Run: headless pygame with SDL's dummy video driver; simulated clock (each Clock.tick advances the game by its frame time, no real sleeping); random seed 0; keys injected as events and as key.get_pressed() state; no mouse input.
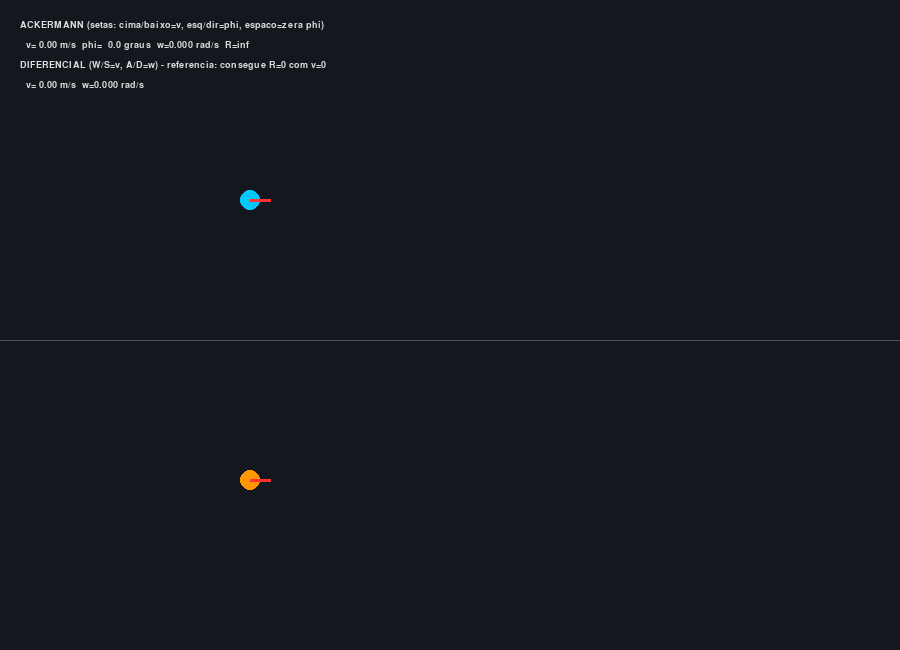
Frame 1 of 4 · flips 1–60 · no input
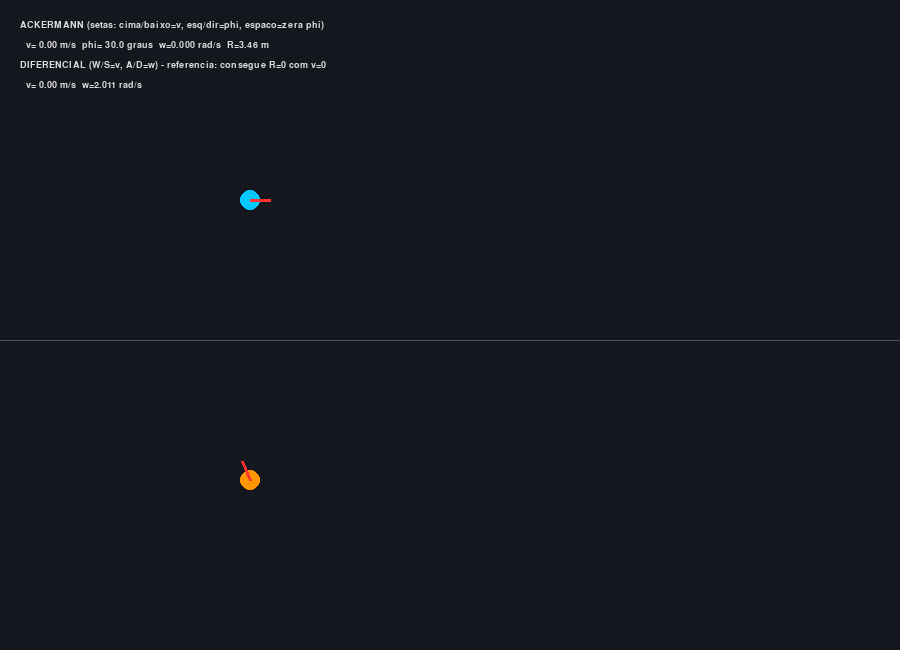
Frame 2 of 4 · flips 61–180 · tapped SPACE, RETURN · held RIGHT (→), D
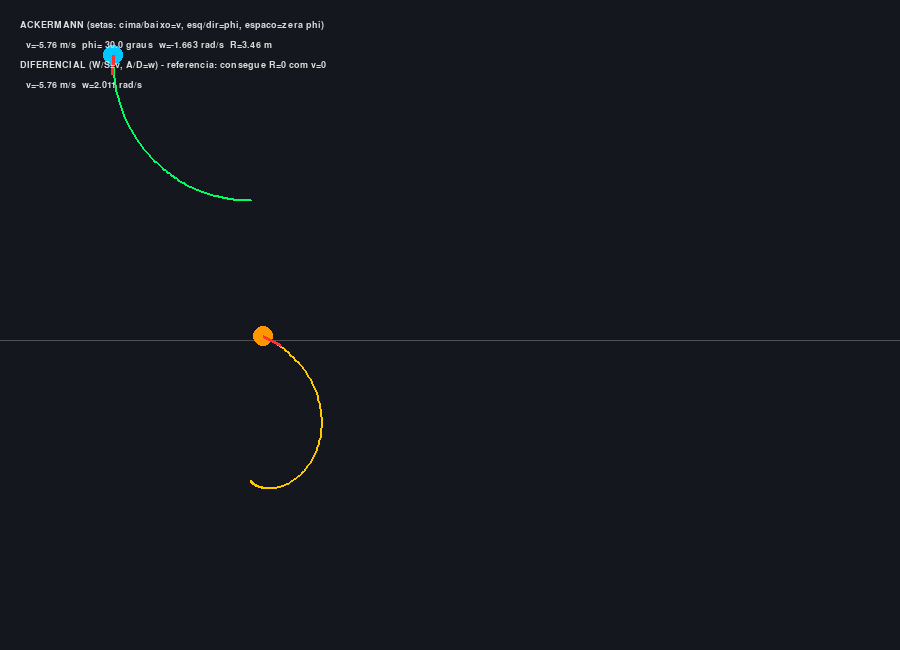
Frame 3 of 4 · flips 181–300 · held DOWN (↓), S
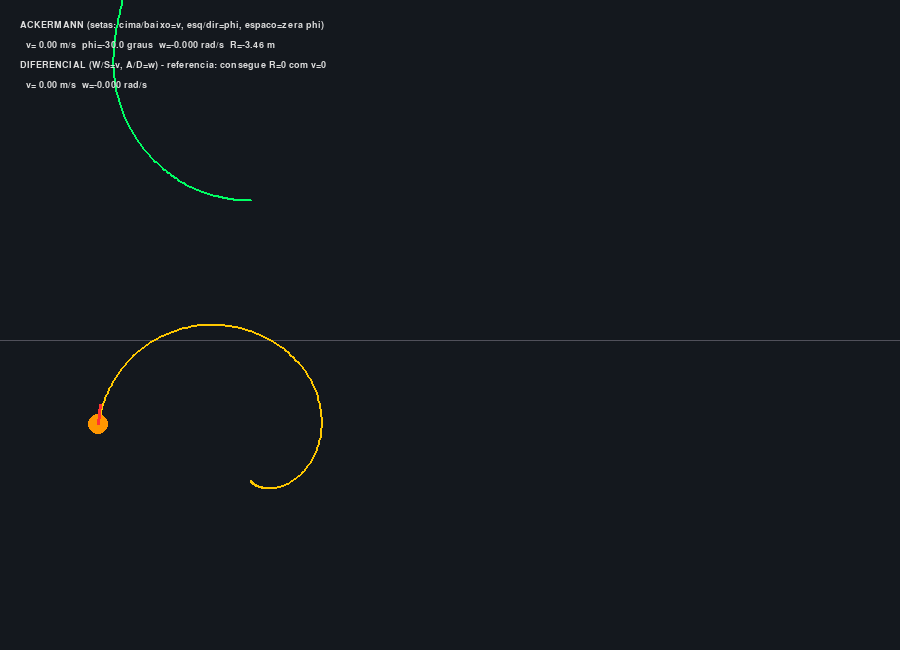
Frame 4 of 4 · flips 301–420 · held LEFT (←), A, UP (↑), W

The pygame program that drew these frames:

"""
Lab 2 - Calculadora de Giro Ackermann vs. Diferencial
NOME: BRUNO MENEZES GOMES / HENRIQUE RIBEIRO SIQUEIRA
PROF.: FLAVIO SANTARELLI - DATA: 14/09/26
CURSO: CIENCIA DA COMPUTACAO - NOTURNO
"""

import math
import pygame

LARGURA, ALTURA = 900, 650
FPS = 60
SCALE = 40.0  # px por metro

L = 2.0  # entre-eixos (m) - veiculo Ackermann
PHI_MAX = math.radians(30)
V_STEP = 0.3
PHI_STEP = math.radians(2)

COR_FUNDO = (20, 24, 30)
COR_ACKERMANN = (0, 200, 255)
COR_DIFERENCIAL = (255, 150, 0)
COR_TRAJETO_A = (0, 255, 100)
COR_TRAJETO_D = (255, 200, 0)
COR_TEXTO = (220, 220, 220)


class VeiculoAckermann:
    def __init__(self, x, y, theta):
        self.x, self.y, self.theta = x, y, theta
        self.v = 0.0
        self.phi = 0.0

    def w(self):
        return (self.v / L) * math.tan(self.phi)

    def raio(self):
        if abs(self.phi) < 1e-6:
            return float("inf")
        return L / math.tan(self.phi)

    def step(self, dt):
        w = self.w()
        self.theta += w * dt
        self.x += self.v * math.cos(self.theta) * dt
        self.y += self.v * math.sin(self.theta) * dt


class VeiculoDiferencial:
    """Usado apenas como referencia visual: consegue w != 0 com v = 0 (raio zero)."""
    def __init__(self, x, y, theta):
        self.x, self.y, self.theta = x, y, theta
        self.v = 0.0
        self.w = 0.0

    def step(self, dt):
        self.theta += self.w * dt
        self.x += self.v * math.cos(self.theta) * dt
        self.y += self.v * math.sin(self.theta) * dt


def to_screen(x, y, ox, oy):
    return int(ox + x * SCALE), int(oy - y * SCALE)


def main():
    pygame.init()
    screen = pygame.display.set_mode((LARGURA, ALTURA))
    pygame.display.set_caption("LAB 2 - Ackermann vs Diferencial")
    clock = pygame.time.Clock()
    font = pygame.font.SysFont("monospace", 14)

    ack = VeiculoAckermann(0.0, 0.0, 0.0)
    dif = VeiculoDiferencial(0.0, 0.0, 0.0)
    origem_ack = (250, 200)
    origem_dif = (250, 480)
    trajeto_a = []
    trajeto_d = []

    running = True
    while running:
        dt = clock.tick(FPS) / 1000.0
        for event in pygame.event.get():
            if event.type == pygame.QUIT:
                running = False

        keys = pygame.key.get_pressed()
        # Controle do veiculo Ackermann (setas)
        if keys[pygame.K_UP]:
            ack.v += V_STEP * dt * 10
        if keys[pygame.K_DOWN]:
            ack.v -= V_STEP * dt * 10
        if keys[pygame.K_LEFT]:
            ack.phi = max(-PHI_MAX, ack.phi - PHI_STEP)
        if keys[pygame.K_RIGHT]:
            ack.phi = min(PHI_MAX, ack.phi + PHI_STEP)
        if keys[pygame.K_SPACE]:
            ack.phi = 0.0

        # Controle do veiculo diferencial (W/S para v, A/D para w) - so para comparacao
        if keys[pygame.K_w]:
            dif.v += V_STEP * dt * 10
        if keys[pygame.K_s]:
            dif.v -= V_STEP * dt * 10
        if keys[pygame.K_a]:
            dif.w -= PHI_STEP * dt * 30
        if keys[pygame.K_d]:
            dif.w += PHI_STEP * dt * 30

        ack.step(dt)
        dif.step(dt)

        trajeto_a.append(to_screen(ack.x, ack.y, *origem_ack))
        trajeto_d.append(to_screen(dif.x, dif.y, *origem_dif))

        screen.fill(COR_FUNDO)
        pygame.draw.line(screen, (80, 80, 90), (0, 340), (LARGURA, 340), 1)

        if len(trajeto_a) > 1:
            pygame.draw.lines(screen, COR_TRAJETO_A, False, trajeto_a, 2)
        if len(trajeto_d) > 1:
            pygame.draw.lines(screen, COR_TRAJETO_D, False, trajeto_d, 2)

        pos_a = to_screen(ack.x, ack.y, *origem_ack)
        pygame.draw.circle(screen, COR_ACKERMANN, pos_a, 10)
        pygame.draw.line(screen, (255, 50, 50), pos_a,
                          (pos_a[0] + 20 * math.cos(ack.theta), pos_a[1] - 20 * math.sin(ack.theta)), 3)

        pos_d = to_screen(dif.x, dif.y, *origem_dif)
        pygame.draw.circle(screen, COR_DIFERENCIAL, pos_d, 10)
        pygame.draw.line(screen, (255, 50, 50), pos_d,
                          (pos_d[0] + 20 * math.cos(dif.theta), pos_d[1] - 20 * math.sin(dif.theta)), 3)

        raio_txt = "inf" if math.isinf(ack.raio()) else f"{ack.raio():.2f} m"
        linhas = [
            "ACKERMANN (setas: cima/baixo=v, esq/dir=phi, espaco=zera phi)",
            f"  v={ack.v:5.2f} m/s  phi={math.degrees(ack.phi):5.1f} graus  "
            f"w={ack.w():.3f} rad/s  R={raio_txt}",
            "DIFERENCIAL (W/S=v, A/D=w) - referencia: consegue R=0 com v=0",
            f"  v={dif.v:5.2f} m/s  w={dif.w:.3f} rad/s",
        ]
        for i, l in enumerate(linhas):
            screen.blit(font.render(l, True, COR_TEXTO), (20, 20 + i * 20))

        pygame.display.flip()
    pygame.quit()


if __name__ == "__main__":
    main()
